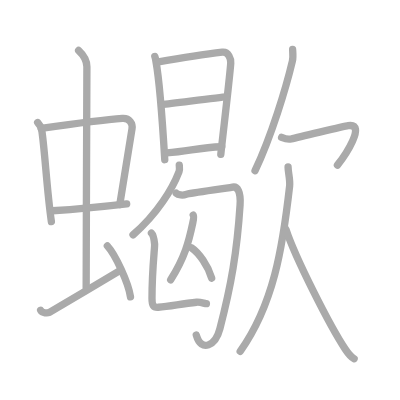
t = 0.00 s
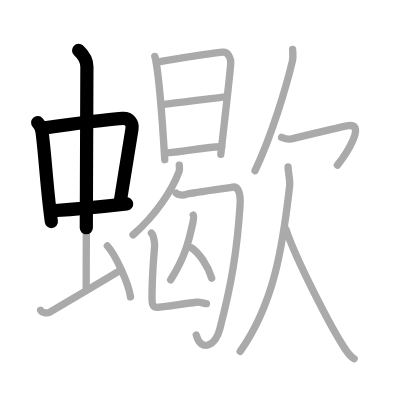
t = 3.75 s
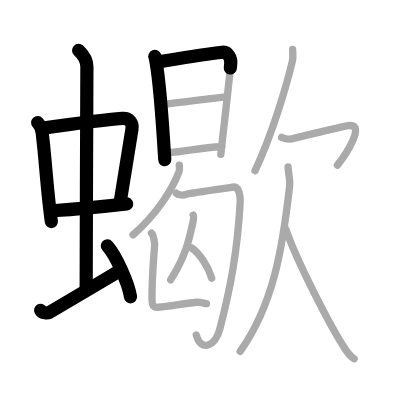
t = 7.50 s
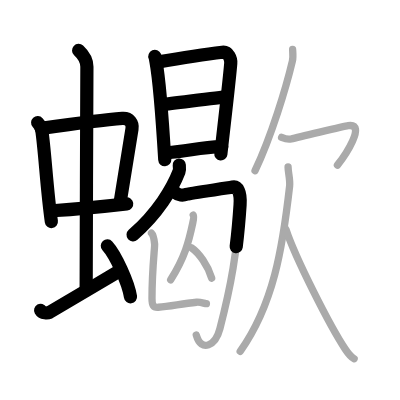
t = 11.50 s
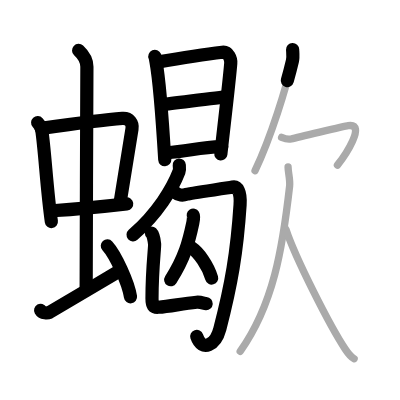
t = 15.25 s
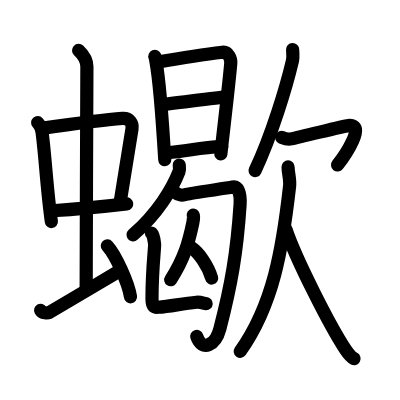
t = 19.00 s

The animated SVG that drew these frames (rendered in a browser with its animation timeline set to each time). Animation: 19 SMIL elements (animate=19); one cycle of 19.00 s.

<?xml version="1.0" standalone="no"?>
<!DOCTYPE svg PUBLIC "-//W3C//DTD SVG 1.1//EN"   "http://www.w3.org/Graphics/SVG/1.1/DTD/svg11.dtd">
<svg width="400px" height="400px"  version="1.1" xmlns="http://www.w3.org/2000/svg">
  <defs>
    <marker id="Triangle" viewBox="0 0 10 10" refX="0" refY="5" markerUnits="strokeWidth" markerWidth="3" style="stroke-opacity:0%;fill:#aaaaaa;" markerHeight="2" orient="auto">
      <path d="M 0 0 L 10 5 L 0 10 z" />
    </marker>
    
    <marker id="Arrow" viewBox="0 0 10 10" refX="5" refY="5" markerUnits="strokeWidth" markerWidth="1.8" style="stroke-opacity:0%;fill:#770000;" markerHeight="2" orient="auto">
      <path d="M 0 4 L 6 4 L 4 1 L 10 5 L 4 9 L 6 6 L 0 6 z" />
        <circle cx="5" cy="5" r="5" />
      </marker>
    
    <marker id="TriangleRed" viewBox="0 0 10 10" refX="0" refY="5" markerUnits="strokeWidth" markerWidth="3" style="stroke-opacity:0%;fill:#CC0000;" markerHeight="2" orient="auto">
      <path d="M 0 0 L 10 5 L 0 10 z" />
    </marker>
    
    <marker id="ArrowRed" viewBox="0 0 10 10" refX="5" refY="5" markerUnits="strokeWidth" markerWidth="1.8" style="stroke-opacity:0%;fill:#CC0000;" markerHeight="2" orient="auto">
      <path d="M 0 4 L 6 4 L 4 1 L 10 5 L 4 9 L 6 6 L 0 6 z" />
        <circle cx="5" cy="5" r="5" />
      </marker>
    
  </defs>
  
  <path style="fill:#ffffff; fill-opacity:100%; fill-rule:evenodd; stroke-width:0;" d="M 0 0 L 400px 0 L 400px 400px L 0 400px L 0 0" />

  <g transform="scale(3.6697247706422 3.6697247706422)">
<path style="fill:none; fill-opacity:0%; fill-rule:evenodd; stroke:#aaaaaa; stroke-opacity:100%; stroke-width: 1.5pt; stroke-linejoin:round; stroke-linecap:round;" d="M10.26 33.4c0.46 0.51 1.02 1.4 1.12 2.06c0.87 5.79 1.37 16.29 2.62 24.93"></path>
<path style="fill:none; fill-opacity:0%; fill-rule:evenodd; stroke:#aaaaaa; stroke-opacity:100%; stroke-width: 1.5pt; stroke-linejoin:round; stroke-linecap:round;" d="M11.22 34.98c6.93-0.97 17.11-2.33 22.13-2.7c1.96-0.14 2.86 1.38 2.62 2.83c-0.83 4.98-1.98 12.34-3.33 20.62"></path>
<path style="fill:none; fill-opacity:0%; fill-rule:evenodd; stroke:#aaaaaa; stroke-opacity:100%; stroke-width: 1.5pt; stroke-linejoin:round; stroke-linecap:round;" d="M14.26 57.43c6.49-0.43 12.46-0.98 20.26-1.89"></path>
<path style="fill:none; fill-opacity:0%; fill-rule:evenodd; stroke:#aaaaaa; stroke-opacity:100%; stroke-width: 1.5pt; stroke-linejoin:round; stroke-linecap:round;" d="M21.42 13.75c1.08 1 2.26 2.75 2.26 4.47c0 4.78-0.2 46.78-0.2 60.16"></path>
<path style="fill:none; fill-opacity:0%; fill-rule:evenodd; stroke:#aaaaaa; stroke-opacity:100%; stroke-width: 1.5pt; stroke-linejoin:round; stroke-linecap:round;" d="M11.07 84.55c0.47 0.84 1.93 0.8 2.4 0.59c0.47-0.21 16.5-9.84 19.42-11.52"></path>
<path style="fill:none; fill-opacity:0%; fill-rule:evenodd; stroke:#aaaaaa; stroke-opacity:100%; stroke-width: 1.5pt; stroke-linejoin:round; stroke-linecap:round;" d="M29.25 67c2.23 2.45 5.75 10.08 6.31 13.89"></path>
<path style="fill:none; fill-opacity:0%; fill-rule:evenodd; stroke:#aaaaaa; stroke-opacity:100%; stroke-width: 1.5pt; stroke-linejoin:round; stroke-linecap:round;" d="M42.19 15.38c0.2 0.47 0.2 0.8 0.31 1.39c0.89 4.88 1.85 17.65 2.4 26.75"></path>
<path style="fill:none; fill-opacity:0%; fill-rule:evenodd; stroke:#aaaaaa; stroke-opacity:100%; stroke-width: 1.5pt; stroke-linejoin:round; stroke-linecap:round;" d="M42.82 16.93c6.08-1.04 12.15-2.02 17.77-2.7c1.67-0.2 2.38 1.84 2.29 2.98c-0.31 4.18-1.95 17.86-2.71 24.84"></path>
<path style="fill:none; fill-opacity:0%; fill-rule:evenodd; stroke:#aaaaaa; stroke-opacity:100%; stroke-width: 1.5pt; stroke-linejoin:round; stroke-linecap:round;" d="M44.09 28.49c3.49-0.37 15.83-2 17.59-2.1"></path>
<path style="fill:none; fill-opacity:0%; fill-rule:evenodd; stroke:#aaaaaa; stroke-opacity:100%; stroke-width: 1.5pt; stroke-linejoin:round; stroke-linecap:round;" d="M45.43 41.65c6.21-0.48 8.77-1.45 15-1.67"></path>
<path style="fill:none; fill-opacity:0%; fill-rule:evenodd; stroke:#aaaaaa; stroke-opacity:100%; stroke-width: 1.5pt; stroke-linejoin:round; stroke-linecap:round;" d="M48.85 44.98c0.04 0.45 0.16 1.19-0.07 1.8c-1.77 4.6-5.79 11.34-12.53 17.22"></path>
<path style="fill:none; fill-opacity:0%; fill-rule:evenodd; stroke:#aaaaaa; stroke-opacity:100%; stroke-width: 1.5pt; stroke-linejoin:round; stroke-linecap:round;" d="M48.03 52.65c0.54 0.5 1.8 0.67 2.67 0.33c0.87-0.33 10.52-1.59 12.68-1.99c1.34-0.25 2.27 1.32 2.04 4.84C64.58 68.72 63 77.75 59.91 89.6c-1.16 4.45-5.01 6.65-6.43 1.67"></path>
<path style="fill:none; fill-opacity:0%; fill-rule:evenodd; stroke:#aaaaaa; stroke-opacity:100%; stroke-width: 1.5pt; stroke-linejoin:round; stroke-linecap:round;" d="M52.66 58.62c0.16 0.26-0.02 1.65-0.13 2.16c-1.08 5.08-2.16 9.36-6.02 15.47"></path>
<path style="fill:none; fill-opacity:0%; fill-rule:evenodd; stroke:#aaaaaa; stroke-opacity:100%; stroke-width: 1.5pt; stroke-linejoin:round; stroke-linecap:round;" d="M52.2 67.54c1.98 1.33 4.51 4.88 5.48 8.25"></path>
<path style="fill:none; fill-opacity:0%; fill-rule:evenodd; stroke:#aaaaaa; stroke-opacity:100%; stroke-width: 1.5pt; stroke-linejoin:round; stroke-linecap:round;" d="M41.27 63.51c0.48 0.46 0.77 2.07 0.86 2.99c0.09 0.83-0.71 6.72-0.71 14.87c0 1.88 0.36 2.46 1.71 2.36c3.37-0.24 6.37-0.99 10.44-1.37c1.17-0.11 2.11 0.38 2.68 0.38"></path>
<path style="fill:none; fill-opacity:0%; fill-rule:evenodd; stroke:#aaaaaa; stroke-opacity:100%; stroke-width: 1.5pt; stroke-linejoin:round; stroke-linecap:round;" d="M79.74 13.5c0.03 0.78 0.2 2.03-0.06 3.12C78 23.75 74 37 69.5 46.5"></path>
<path style="fill:none; fill-opacity:0%; fill-rule:evenodd; stroke:#aaaaaa; stroke-opacity:100%; stroke-width: 1.5pt; stroke-linejoin:round; stroke-linecap:round;" d="M76.74 37.43c0.59 0.25 1.69 0.66 2.58 0.43c1.07-0.27 14.54-3.49 15.56-3.63c5.13-0.71-0.94 8.27-2.93 10.77"></path>
<path style="fill:none; fill-opacity:0%; fill-rule:evenodd; stroke:#aaaaaa; stroke-opacity:100%; stroke-width: 1.5pt; stroke-linejoin:round; stroke-linecap:round;" d="M78.5 45.5c0 1.5 0.62 3.51 0.42 5.21C77 67.75 74.5 83 65.45 95.75"></path>
<path style="fill:none; fill-opacity:0%; fill-rule:evenodd; stroke:#aaaaaa; stroke-opacity:100%; stroke-width: 1.5pt; stroke-linejoin:round; stroke-linecap:round;" d="M77.92 62.5c2.58 7.81 11.91 26.19 16.16 32.64c0.9 1.36 1.57 2.17 2.42 2.61"></path>

<path style="fill:none; fill-opacity:0%; fill-rule:evenodd; stroke:#000000; stroke-opacity:100%; stroke-width: 2.7pt; stroke-linejoin:round; stroke-linecap:round;" d="M10.26 33.4c0.46 0.51 1.02 1.4 1.12 2.06c0.87 5.79 1.37 16.29 2.62 24.93" pathLength="100" stroke-dashoffset="100" stroke-dasharray="100 105"><animate id="dashAnim1" attributeName="stroke-dashoffset" from="100" to="0" dur="1s" calcMode="linear" fill="freeze"/></path>
<path style="fill:none; fill-opacity:0%; fill-rule:evenodd; stroke:#000000; stroke-opacity:100%; stroke-width: 2.7pt; stroke-linejoin:round; stroke-linecap:round;" d="M11.22 34.98c6.93-0.97 17.11-2.33 22.13-2.7c1.96-0.14 2.86 1.38 2.62 2.83c-0.83 4.98-1.98 12.34-3.33 20.62" pathLength="100" stroke-dashoffset="100" stroke-dasharray="100 105"><animate id="dashAnim2" attributeName="stroke-dashoffset" from="100" to="0" dur="1s" calcMode="linear" begin="dashAnim1.end" fill="freeze"/></path>
<path style="fill:none; fill-opacity:0%; fill-rule:evenodd; stroke:#000000; stroke-opacity:100%; stroke-width: 2.7pt; stroke-linejoin:round; stroke-linecap:round;" d="M14.26 57.43c6.49-0.43 12.46-0.98 20.26-1.89" pathLength="100" stroke-dashoffset="100" stroke-dasharray="100 105"><animate id="dashAnim3" attributeName="stroke-dashoffset" from="100" to="0" dur="1s" calcMode="linear" begin="dashAnim2.end" fill="freeze"/></path>
<path style="fill:none; fill-opacity:0%; fill-rule:evenodd; stroke:#000000; stroke-opacity:100%; stroke-width: 2.7pt; stroke-linejoin:round; stroke-linecap:round;" d="M21.42 13.75c1.08 1 2.26 2.75 2.26 4.47c0 4.78-0.2 46.78-0.2 60.16" pathLength="100" stroke-dashoffset="100" stroke-dasharray="100 105"><animate id="dashAnim4" attributeName="stroke-dashoffset" from="100" to="0" dur="1s" calcMode="linear" begin="dashAnim3.end" fill="freeze"/></path>
<path style="fill:none; fill-opacity:0%; fill-rule:evenodd; stroke:#000000; stroke-opacity:100%; stroke-width: 2.7pt; stroke-linejoin:round; stroke-linecap:round;" d="M11.07 84.55c0.47 0.84 1.93 0.8 2.4 0.59c0.47-0.21 16.5-9.84 19.42-11.52" pathLength="100" stroke-dashoffset="100" stroke-dasharray="100 105"><animate id="dashAnim5" attributeName="stroke-dashoffset" from="100" to="0" dur="1s" calcMode="linear" begin="dashAnim4.end" fill="freeze"/></path>
<path style="fill:none; fill-opacity:0%; fill-rule:evenodd; stroke:#000000; stroke-opacity:100%; stroke-width: 2.7pt; stroke-linejoin:round; stroke-linecap:round;" d="M29.25 67c2.23 2.45 5.75 10.08 6.31 13.89" pathLength="100" stroke-dashoffset="100" stroke-dasharray="100 105"><animate id="dashAnim6" attributeName="stroke-dashoffset" from="100" to="0" dur="1s" calcMode="linear" begin="dashAnim5.end" fill="freeze"/></path>
<path style="fill:none; fill-opacity:0%; fill-rule:evenodd; stroke:#000000; stroke-opacity:100%; stroke-width: 2.7pt; stroke-linejoin:round; stroke-linecap:round;" d="M42.19 15.38c0.2 0.47 0.2 0.8 0.31 1.39c0.89 4.88 1.85 17.65 2.4 26.75" pathLength="100" stroke-dashoffset="100" stroke-dasharray="100 105"><animate id="dashAnim7" attributeName="stroke-dashoffset" from="100" to="0" dur="1s" calcMode="linear" begin="dashAnim6.end" fill="freeze"/></path>
<path style="fill:none; fill-opacity:0%; fill-rule:evenodd; stroke:#000000; stroke-opacity:100%; stroke-width: 2.7pt; stroke-linejoin:round; stroke-linecap:round;" d="M42.82 16.93c6.08-1.04 12.15-2.02 17.77-2.7c1.67-0.2 2.38 1.84 2.29 2.98c-0.31 4.18-1.95 17.86-2.71 24.84" pathLength="100" stroke-dashoffset="100" stroke-dasharray="100 105"><animate id="dashAnim8" attributeName="stroke-dashoffset" from="100" to="0" dur="1s" calcMode="linear" begin="dashAnim7.end" fill="freeze"/></path>
<path style="fill:none; fill-opacity:0%; fill-rule:evenodd; stroke:#000000; stroke-opacity:100%; stroke-width: 2.7pt; stroke-linejoin:round; stroke-linecap:round;" d="M44.09 28.49c3.49-0.37 15.83-2 17.59-2.1" pathLength="100" stroke-dashoffset="100" stroke-dasharray="100 105"><animate id="dashAnim9" attributeName="stroke-dashoffset" from="100" to="0" dur="1s" calcMode="linear" begin="dashAnim8.end" fill="freeze"/></path>
<path style="fill:none; fill-opacity:0%; fill-rule:evenodd; stroke:#000000; stroke-opacity:100%; stroke-width: 2.7pt; stroke-linejoin:round; stroke-linecap:round;" d="M45.43 41.65c6.21-0.48 8.77-1.45 15-1.67" pathLength="100" stroke-dashoffset="100" stroke-dasharray="100 105"><animate id="dashAnim10" attributeName="stroke-dashoffset" from="100" to="0" dur="1s" calcMode="linear" begin="dashAnim9.end" fill="freeze"/></path>
<path style="fill:none; fill-opacity:0%; fill-rule:evenodd; stroke:#000000; stroke-opacity:100%; stroke-width: 2.7pt; stroke-linejoin:round; stroke-linecap:round;" d="M48.85 44.98c0.04 0.45 0.16 1.19-0.07 1.8c-1.77 4.6-5.79 11.34-12.53 17.22" pathLength="100" stroke-dashoffset="100" stroke-dasharray="100 105"><animate id="dashAnim11" attributeName="stroke-dashoffset" from="100" to="0" dur="1s" calcMode="linear" begin="dashAnim10.end" fill="freeze"/></path>
<path style="fill:none; fill-opacity:0%; fill-rule:evenodd; stroke:#000000; stroke-opacity:100%; stroke-width: 2.7pt; stroke-linejoin:round; stroke-linecap:round;" d="M48.03 52.65c0.54 0.5 1.8 0.67 2.67 0.33c0.87-0.33 10.52-1.59 12.68-1.99c1.34-0.25 2.27 1.32 2.04 4.84C64.58 68.72 63 77.75 59.91 89.6c-1.16 4.45-5.01 6.65-6.43 1.67" pathLength="100" stroke-dashoffset="100" stroke-dasharray="100 105"><animate id="dashAnim12" attributeName="stroke-dashoffset" from="100" to="0" dur="1s" calcMode="linear" begin="dashAnim11.end" fill="freeze"/></path>
<path style="fill:none; fill-opacity:0%; fill-rule:evenodd; stroke:#000000; stroke-opacity:100%; stroke-width: 2.7pt; stroke-linejoin:round; stroke-linecap:round;" d="M52.66 58.62c0.16 0.26-0.02 1.65-0.13 2.16c-1.08 5.08-2.16 9.36-6.02 15.47" pathLength="100" stroke-dashoffset="100" stroke-dasharray="100 105"><animate id="dashAnim13" attributeName="stroke-dashoffset" from="100" to="0" dur="1s" calcMode="linear" begin="dashAnim12.end" fill="freeze"/></path>
<path style="fill:none; fill-opacity:0%; fill-rule:evenodd; stroke:#000000; stroke-opacity:100%; stroke-width: 2.7pt; stroke-linejoin:round; stroke-linecap:round;" d="M52.2 67.54c1.98 1.33 4.51 4.88 5.48 8.25" pathLength="100" stroke-dashoffset="100" stroke-dasharray="100 105"><animate id="dashAnim14" attributeName="stroke-dashoffset" from="100" to="0" dur="1s" calcMode="linear" begin="dashAnim13.end" fill="freeze"/></path>
<path style="fill:none; fill-opacity:0%; fill-rule:evenodd; stroke:#000000; stroke-opacity:100%; stroke-width: 2.7pt; stroke-linejoin:round; stroke-linecap:round;" d="M41.27 63.51c0.48 0.46 0.77 2.07 0.86 2.99c0.09 0.83-0.71 6.72-0.71 14.87c0 1.88 0.36 2.46 1.71 2.36c3.37-0.24 6.37-0.99 10.44-1.37c1.17-0.11 2.11 0.38 2.68 0.38" pathLength="100" stroke-dashoffset="100" stroke-dasharray="100 105"><animate id="dashAnim15" attributeName="stroke-dashoffset" from="100" to="0" dur="1s" calcMode="linear" begin="dashAnim14.end" fill="freeze"/></path>
<path style="fill:none; fill-opacity:0%; fill-rule:evenodd; stroke:#000000; stroke-opacity:100%; stroke-width: 2.7pt; stroke-linejoin:round; stroke-linecap:round;" d="M79.74 13.5c0.03 0.78 0.2 2.03-0.06 3.12C78 23.75 74 37 69.5 46.5" pathLength="100" stroke-dashoffset="100" stroke-dasharray="100 105"><animate id="dashAnim16" attributeName="stroke-dashoffset" from="100" to="0" dur="1s" calcMode="linear" begin="dashAnim15.end" fill="freeze"/></path>
<path style="fill:none; fill-opacity:0%; fill-rule:evenodd; stroke:#000000; stroke-opacity:100%; stroke-width: 2.7pt; stroke-linejoin:round; stroke-linecap:round;" d="M76.74 37.43c0.59 0.25 1.69 0.66 2.58 0.43c1.07-0.27 14.54-3.49 15.56-3.63c5.13-0.71-0.94 8.27-2.93 10.77" pathLength="100" stroke-dashoffset="100" stroke-dasharray="100 105"><animate id="dashAnim17" attributeName="stroke-dashoffset" from="100" to="0" dur="1s" calcMode="linear" begin="dashAnim16.end" fill="freeze"/></path>
<path style="fill:none; fill-opacity:0%; fill-rule:evenodd; stroke:#000000; stroke-opacity:100%; stroke-width: 2.7pt; stroke-linejoin:round; stroke-linecap:round;" d="M78.5 45.5c0 1.5 0.62 3.51 0.42 5.21C77 67.75 74.5 83 65.45 95.75" pathLength="100" stroke-dashoffset="100" stroke-dasharray="100 105"><animate id="dashAnim18" attributeName="stroke-dashoffset" from="100" to="0" dur="1s" calcMode="linear" begin="dashAnim17.end" fill="freeze"/></path>
<path style="fill:none; fill-opacity:0%; fill-rule:evenodd; stroke:#000000; stroke-opacity:100%; stroke-width: 2.7pt; stroke-linejoin:round; stroke-linecap:round;" d="M77.92 62.5c2.58 7.81 11.91 26.19 16.16 32.64c0.9 1.36 1.57 2.17 2.42 2.61" pathLength="100" stroke-dashoffset="100" stroke-dasharray="100 105"><animate id="dashAnim19" attributeName="stroke-dashoffset" from="100" to="0" dur="1s" calcMode="linear" begin="dashAnim18.end" fill="freeze"/></path>

</g>

</svg>  
          
